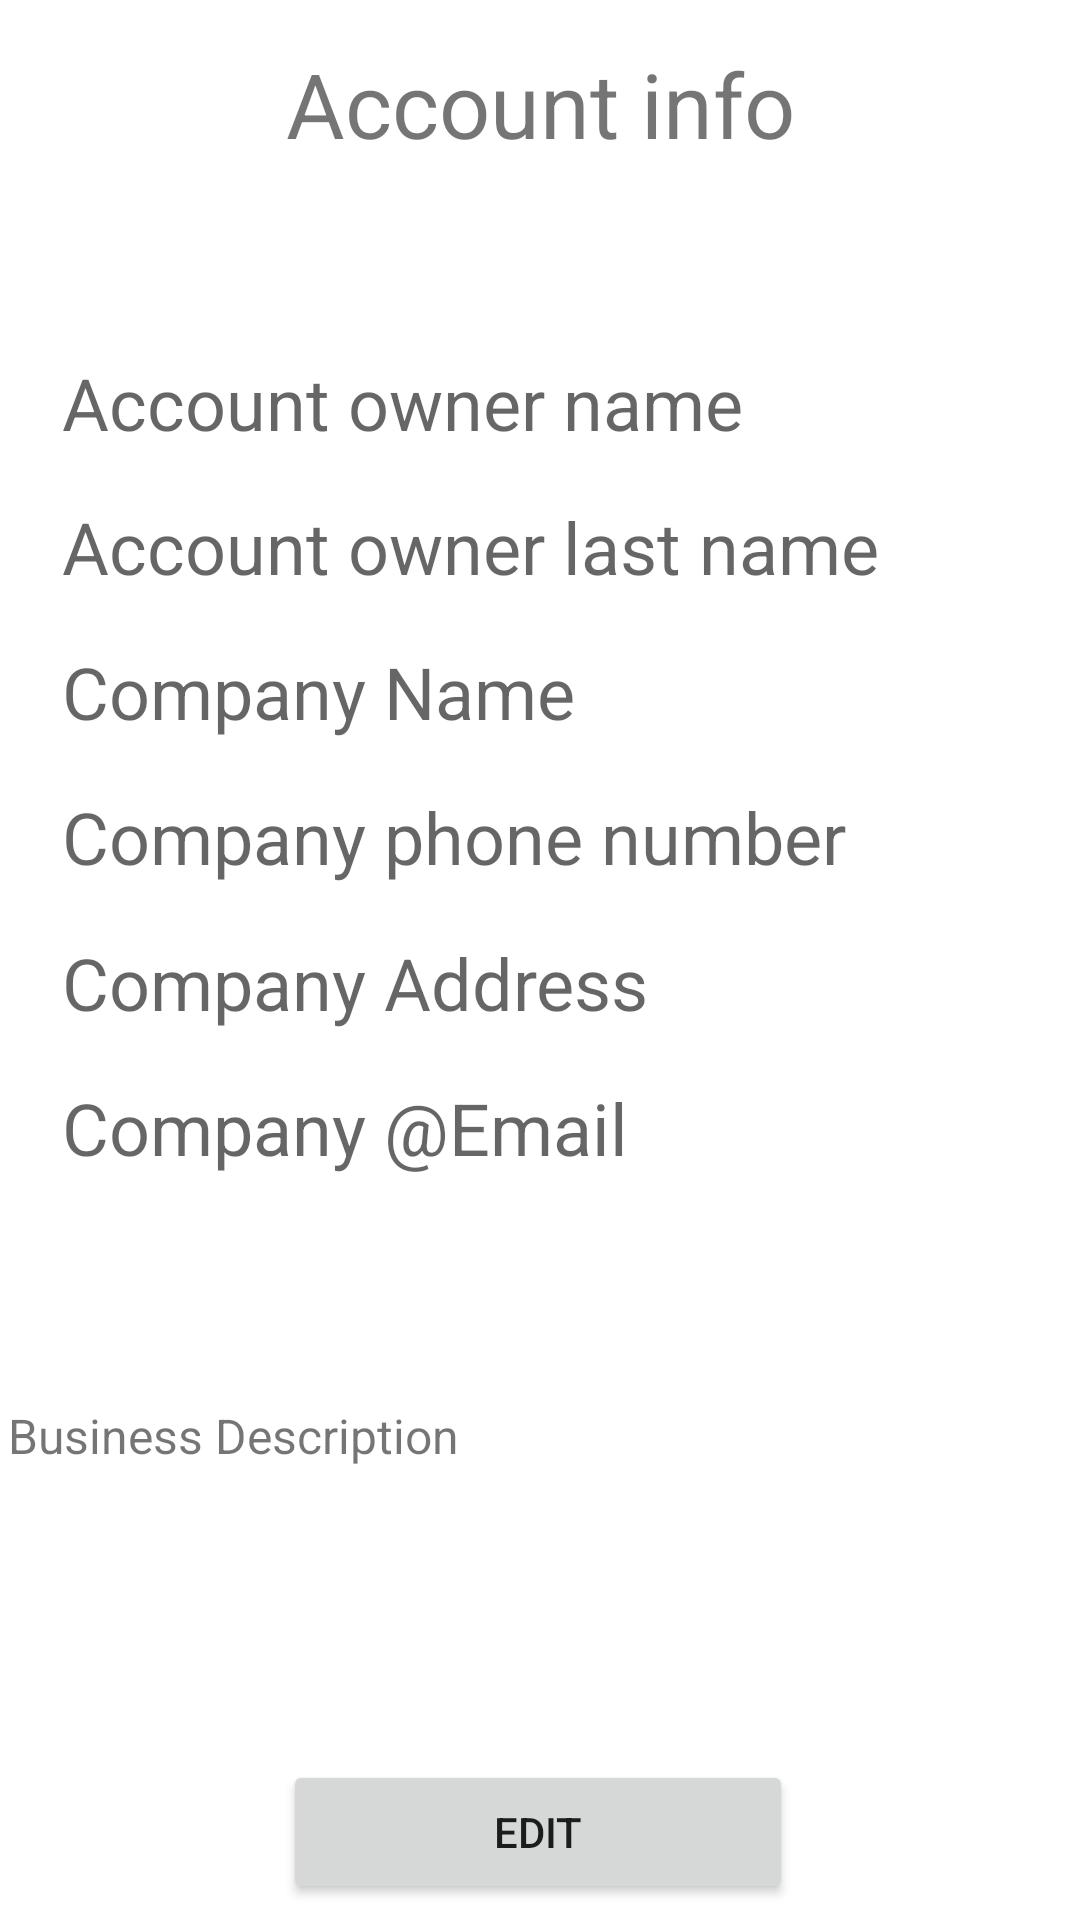

Produce the Android XML layout that renders to this screen, including the resource entries it uses.
<!-- AndroidManifest.xml: application theme Theme.BoostIt_Androif_Project -->
<!-- res/layout/business_account_info.xml -->
<?xml version="1.0" encoding="utf-8"?>
<androidx.constraintlayout.widget.ConstraintLayout xmlns:android="http://schemas.android.com/apk/res/android"
    xmlns:app="http://schemas.android.com/apk/res-auto"
    xmlns:tools="http://schemas.android.com/tools"
    android:layout_width="match_parent"
    android:layout_height="match_parent">

    <TextView
        android:id="@+id/business_account_info_phoneNumber_text"
        android:layout_width="319dp"
        android:layout_height="56dp"
        android:hint="Company phone number"
        android:textSize="24sp"
        app:layout_constraintBottom_toBottomOf="parent"
        app:layout_constraintEnd_toEndOf="parent"
        app:layout_constraintStart_toStartOf="parent"
        app:layout_constraintTop_toTopOf="parent"
        app:layout_constraintVertical_bias="0.45" />

    <TextView
        android:id="@+id/business_account_info_password_text"
        android:layout_width="319dp"
        android:layout_height="56dp"
        android:hint="Pick a password"
        android:textSize="24sp"
        android:visibility="invisible"
        app:layout_constraintBottom_toBottomOf="parent"
        app:layout_constraintEnd_toEndOf="parent"
        app:layout_constraintStart_toStartOf="parent"
        app:layout_constraintTop_toTopOf="parent"
        app:layout_constraintVertical_bias="0.699" />

    <TextView
        android:id="@+id/business_account_info_email_text"
        android:layout_width="319dp"
        android:layout_height="56dp"
        android:hint="Company @Email"
        android:textSize="24sp"
        app:layout_constraintBottom_toBottomOf="parent"
        app:layout_constraintEnd_toEndOf="parent"
        app:layout_constraintStart_toStartOf="parent"
        app:layout_constraintTop_toTopOf="parent"
        app:layout_constraintVertical_bias="0.616" />

    <TextView
        android:id="@+id/textView5"
        android:layout_width="258dp"
        android:layout_height="48dp"
        android:text="Account info"
        android:textAlignment="center"
        android:textSize="30sp"
        app:layout_constraintBottom_toBottomOf="parent"
        app:layout_constraintEnd_toEndOf="parent"
        app:layout_constraintStart_toStartOf="parent"
        app:layout_constraintTop_toTopOf="parent"
        app:layout_constraintVertical_bias="0.024" />

    <TextView
        android:id="@+id/business_account_info_companyName_text"
        android:layout_width="319dp"
        android:layout_height="56dp"
        android:hint="Company Name"
        android:textSize="24sp"
        app:layout_constraintBottom_toBottomOf="parent"
        app:layout_constraintEnd_toEndOf="parent"
        app:layout_constraintStart_toStartOf="parent"
        app:layout_constraintTop_toTopOf="parent"
        app:layout_constraintVertical_bias="0.367" />

    <Button
        android:id="@+id/business_account_info_editButton"
        android:layout_width="170dp"
        android:layout_height="48dp"
        android:text="Edit"
        app:layout_constraintBottom_toBottomOf="parent"
        app:layout_constraintEnd_toEndOf="parent"
        app:layout_constraintHorizontal_bias="0.497"
        app:layout_constraintStart_toStartOf="parent"
        app:layout_constraintTop_toTopOf="parent"
        app:layout_constraintVertical_bias="0.991"
        tools:visibility="invisible" />

    <TextView
        android:id="@+id/business_account_info_name_text"
        android:layout_width="319dp"
        android:layout_height="56dp"
        android:hint="Account owner name"
        android:textSize="24sp"
        app:layout_constraintBottom_toBottomOf="parent"
        app:layout_constraintEnd_toEndOf="parent"
        app:layout_constraintStart_toStartOf="parent"
        app:layout_constraintTop_toTopOf="parent"
        app:layout_constraintVertical_bias="0.202" />

    <TextView
        android:id="@+id/business_account_info_lastName_text"
        android:layout_width="319dp"
        android:layout_height="56dp"
        android:hint="Account owner last name"
        android:textSize="24sp"
        app:layout_constraintBottom_toBottomOf="parent"
        app:layout_constraintEnd_toEndOf="parent"
        app:layout_constraintStart_toStartOf="parent"
        app:layout_constraintTop_toTopOf="parent"
        app:layout_constraintVertical_bias="0.284" />

    <TextView
        android:id="@+id/business_account_info_address_text"
        android:layout_width="319dp"
        android:layout_height="56dp"
        android:hint="Company Address"
        android:textSize="24sp"
        app:layout_constraintBottom_toBottomOf="parent"
        app:layout_constraintEnd_toEndOf="parent"
        app:layout_constraintStart_toStartOf="parent"
        app:layout_constraintTop_toTopOf="parent"
        app:layout_constraintVertical_bias="0.533" />

    <TextView
        android:id="@+id/business_account_info_description_text"
        android:layout_width="355dp"
        android:layout_height="113dp"
        android:layout_marginTop="40dp"
        android:text="Business Description"
        android:textAlignment="textStart"
        android:textSize="16sp"
        app:layout_constraintBottom_toBottomOf="parent"
        app:layout_constraintEnd_toEndOf="parent"
        app:layout_constraintStart_toStartOf="parent"
        app:layout_constraintTop_toTopOf="parent"
        app:layout_constraintVertical_bias="0.878" />


</androidx.constraintlayout.widget.ConstraintLayout>
<!-- resources referenced by this layout -->
<resources>
  <style name="Theme.BoostIt_Androif_Project" parent="Theme.MaterialComponents.DayNight.DarkActionBar">
          
          <item name="colorPrimary">@color/purple_500</item>
          <item name="colorPrimaryVariant">@color/purple_700</item>
          <item name="colorOnPrimary">@color/white</item>
          
          <item name="colorSecondary">@color/teal_200</item>
          <item name="colorSecondaryVariant">@color/teal_700</item>
          <item name="colorOnSecondary">@color/black</item>
          
          <item name="android:statusBarColor" tools:targetApi="l">?attr/colorPrimaryVariant</item>
          
      </style>
  <!-- not gathered from this repository: default colours our renderer supplied (Android Studio template values) -->
  <color name="purple_500">#FF6200EE</color>
  <color name="purple_700">#FF3700B3</color>
  <color name="teal_200">#FF03DAC5</color>
  <color name="teal_700">#FF018786</color>
  <color name="black">#FF000000</color>
  <color name="white">#FFFFFFFF</color>
</resources>
